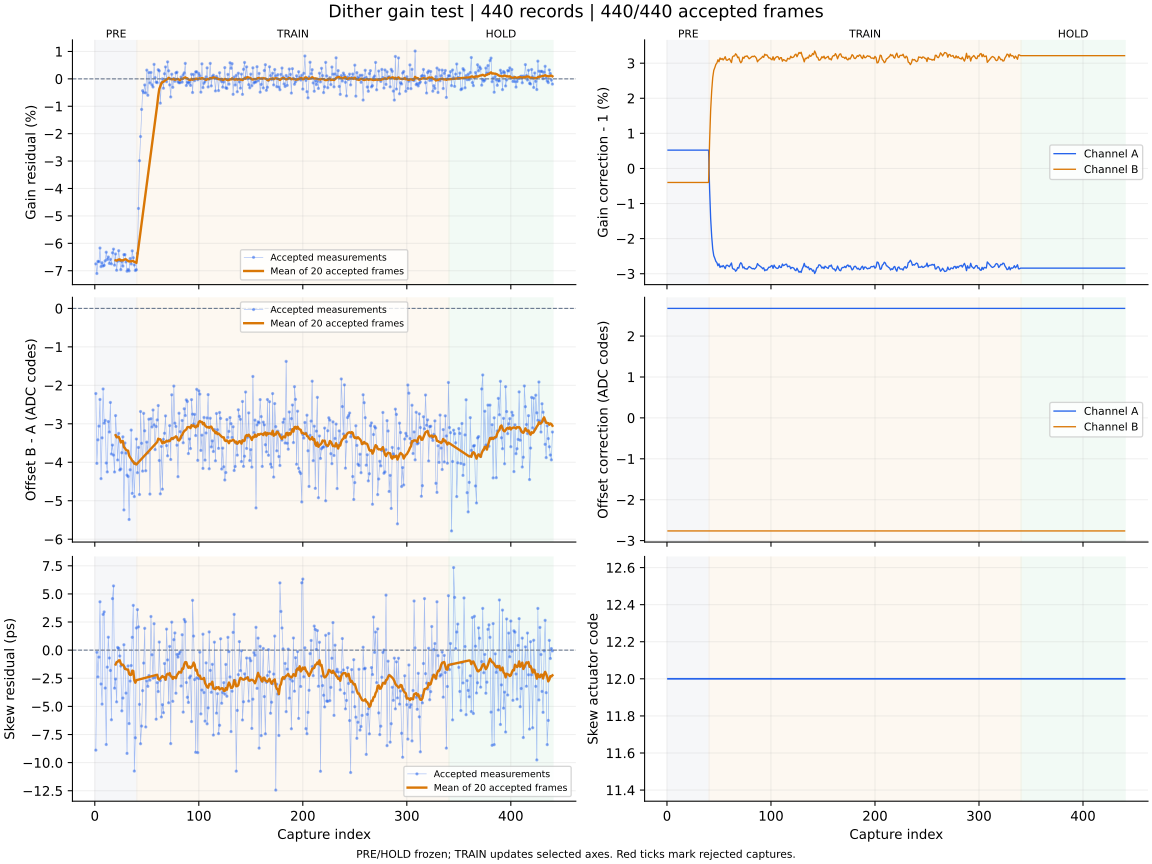

Values plotted in this chart, from the file beside it:
capture, iteration, status, gain_error_ppm, offset_error_codes, skew_error_ps, gain_corr_a, gain_corr_b, offset_a_codes, offset_b_codes, actuator_code, skew_action, skew_step_codes, batch_used, batch_frames, batch_skew_ps, clipped_samples, n0, rotation, alignment_margin, phase, attempt
1, 700, ok, -67496, -2.213, -8.89, 1.005, 0.996, 2.676, -2.763, 12, none, 0, 0, 0, , 0, -1, 0, 932.9, pre, 0
2, 701, ok, -71017, -4.029, -0.19, 1.005, 0.996, 2.676, -2.763, 12, none, 0, 0, 0, , 0, -1, 0, 1141, pre, 1
3, 702, ok, -66602, -3.417, -2.38, 1.005, 0.996, 2.676, -2.763, 12, none, 0, 0, 0, , 0, -1, 0, 1080, pre, 2
4, 703, ok, -66703, -3.061, -0.62, 1.005, 0.996, 2.676, -2.763, 12, none, 0, 0, 0, , 0, -1, 0, 1110, pre, 3
5, 704, ok, -61715, -2.367, 4.3, 1.005, 0.996, 2.676, -2.763, 12, none, 0, 0, 0, , 0, -1, 0, 1164, pre, 4
6, 705, ok, -68497, -4.426, -3.01, 1.005, 0.996, 2.676, -2.763, 12, none, 0, 0, 0, , 0, -1, 0, 1121, pre, 5
7, 706, ok, -67100, -3.365, -4.8, 1.005, 0.996, 2.676, -2.763, 12, none, 0, 0, 0, , 0, -1, 0, 1174, pre, 6
8, 707, ok, -68280, -2.094, 3.18, 1.005, 0.996, 2.676, -2.763, 12, none, 0, 0, 0, , 0, -1, 0, 1060, pre, 7
9, 708, ok, -68031, -2.983, 3.4, 1.005, 0.996, 2.676, -2.763, 12, none, 0, 0, 0, , 0, -1, 0, 1156, pre, 8
10, 709, ok, -66386, -2.911, -3.37, 1.005, 0.996, 2.676, -2.763, 12, none, 0, 0, 0, , 0, -1, 0, 965.4, pre, 9
11, 710, ok, -63256, -4.02, -8.39, 1.005, 0.996, 2.676, -2.763, 12, none, 0, 0, 0, , 0, -1, 0, 1090, pre, 10
12, 711, ok, -65900, -4.251, -1.51, 1.005, 0.996, 2.676, -2.763, 12, none, 0, 0, 0, , 0, -1, 0, 1062, pre, 11
13, 712, ok, -64991, -2.942, 1.15, 1.005, 0.996, 2.676, -2.763, 12, none, 0, 0, 0, , 0, -1, 0, 1102, pre, 12
14, 713, ok, -67337, -3.213, -0.7, 1.005, 0.996, 2.676, -2.763, 12, none, 0, 0, 0, , 0, -1, 0, 1122, pre, 13
15, 714, ok, -65831, -2.445, -1.81, 1.005, 0.996, 2.676, -2.763, 12, none, 0, 0, 0, , 0, -1, 0, 1029, pre, 14
16, 715, ok, -67496, -3.784, -6.19, 1.005, 0.996, 2.676, -2.763, 12, none, 0, 0, 0, , 0, -1, 0, 1019, pre, 15
17, 716, ok, -63471, -3.553, 4.58, 1.005, 0.996, 2.676, -2.763, 12, none, 0, 0, 0, , 0, -1, 0, 1071, pre, 16
18, 717, ok, -62118, -3.814, 5.71, 1.005, 0.996, 2.676, -2.763, 12, none, 0, 0, 0, , 0, -1, 0, 1039, pre, 17
19, 718, ok, -67967, -4.253, -3.38, 1.005, 0.996, 2.676, -2.763, 12, none, 0, 0, 0, , 0, -1, 0, 1071, pre, 18
20, 719, ok, -63898, -2.787, -2.57, 1.005, 0.996, 2.676, -2.763, 12, measure-only, 0, 20, 20, -1.27, 0, -1, 0, 1041, pre, 19
21, 720, ok, -69818, -3.314, -4.6, 1.005, 0.996, 2.676, -2.763, 12, none, 0, 0, 0, , 0, -1, 0, 1104, pre, 20
22, 721, ok, -66516, -3.941, 0.24, 1.005, 0.996, 2.676, -2.763, 12, none, 0, 0, 0, , 0, -1, 0, 1235, pre, 21
23, 722, ok, -62696, -3.249, 0.16, 1.005, 0.996, 2.676, -2.763, 12, none, 0, 0, 0, , 0, -1, 0, 1167, pre, 22
24, 723, ok, -66254, -4.203, -0.52, 1.005, 0.996, 2.676, -2.763, 12, none, 0, 0, 0, , 0, -1, 0, 1068, pre, 23
25, 724, ok, -69604, -4.175, -1.41, 1.005, 0.996, 2.676, -2.763, 12, none, 0, 0, 0, , 0, -1, 0, 1119, pre, 24
26, 725, ok, -66640, -3.752, -5.4, 1.005, 0.996, 2.676, -2.763, 12, none, 0, 0, 0, , 0, -1, 0, 949.2, pre, 25
27, 726, ok, -68307, -3.339, -4.26, 1.005, 0.996, 2.676, -2.763, 12, none, 0, 0, 0, , 0, -1, 0, 1011, pre, 26
28, 727, ok, -64142, -5.24, 0.48, 1.005, 0.996, 2.676, -2.763, 12, none, 0, 0, 0, , 0, -1, 0, 1082, pre, 27
29, 728, ok, -64138, -3.498, -1.58, 1.005, 0.996, 2.676, -2.763, 12, none, 0, 0, 0, , 0, -1, 0, 1046, pre, 28
30, 729, ok, -66797, -3.763, -3.82, 1.005, 0.996, 2.676, -2.763, 12, none, 0, 0, 0, , 0, -1, 0, 1151, pre, 29
31, 730, ok, -70180, -4.335, -9.18, 1.005, 0.996, 2.676, -2.763, 12, none, 0, 0, 0, , 0, -1, 0, 1136, pre, 30
32, 731, ok, -69526, -4.37, -1.4, 1.005, 0.996, 2.676, -2.763, 12, none, 0, 0, 0, , 0, -1, 0, 1116, pre, 31
33, 732, ok, -70059, -5.488, -6.53, 1.005, 0.996, 2.676, -2.763, 12, none, 0, 0, 0, , 0, -1, 0, 1068, pre, 32
34, 733, ok, -65553, -4.195, -2.75, 1.005, 0.996, 2.676, -2.763, 12, none, 0, 0, 0, , 0, -1, 0, 1047, pre, 33
35, 734, ok, -67522, -3.163, -1.37, 1.005, 0.996, 2.676, -2.763, 12, none, 0, 0, 0, , 0, -1, 0, 1037, pre, 34
36, 735, ok, -62758, -4.809, 1.14, 1.005, 0.996, 2.676, -2.763, 12, none, 0, 0, 0, , 0, -1, 0, 1098, pre, 35
37, 736, ok, -65269, -3.991, 3.98, 1.005, 0.996, 2.676, -2.763, 12, none, 0, 0, 0, , 0, -1, 0, 1030, pre, 36
38, 737, ok, -67907, -4.893, -10.75, 1.005, 0.996, 2.676, -2.763, 12, none, 0, 0, 0, , 0, -1, 0, 1118, pre, 37
39, 738, ok, -69923, -4.039, -7.79, 1.005, 0.996, 2.676, -2.763, 12, none, 0, 0, 0, , 0, -1, 0, 1182, pre, 38
40, 739, ok, -69635, -3.396, 1.97, 1.005, 0.996, 2.676, -2.763, 12, measure-only, 0, 20, 20, -2.67, 0, -1, 0, 1067, pre, 39
41, 740, ok, -63645, -4.271, 3.6, 0.994, 1.008, 2.676, -2.763, 12, none, 0, 0, 0, , 0, -1, 0, 922.9, train, 0
42, 741, ok, -47287, -3.614, 2.07, 0.9858, 1.017, 2.676, -2.763, 12, none, 0, 0, 0, , 0, -1, 0, 963.8, train, 1
43, 742, ok, -29854, -4.838, -4.82, 0.9807, 1.022, 2.676, -2.763, 12, none, 0, 0, 0, , 0, -1, 0, 1023, train, 2
44, 743, ok, -21047, -2.681, -8.32, 0.977, 1.026, 2.676, -2.763, 12, none, 0, 0, 0, , 0, -1, 0, 947.1, train, 3
45, 744, ok, -11152, -3.507, -6.75, 0.9751, 1.028, 2.676, -2.763, 12, none, 0, 0, 0, , 0, -1, 0, 1118, train, 4
46, 745, ok, -4323, -4.23, -3.6, 0.9744, 1.029, 2.676, -2.763, 12, none, 0, 0, 0, , 0, -1, 0, 956.3, train, 5
47, 746, ok, -5044, -2.728, -1.15, 0.9735, 1.03, 2.676, -2.763, 12, none, 0, 0, 0, , 0, -1, 0, 1097, train, 6
48, 747, ok, -2235, -3.182, 1.94, 0.9732, 1.03, 2.676, -2.763, 12, none, 0, 0, 0, , 0, -1, 0, 941.0, train, 7
49, 748, ok, -5110, -4.221, -6.83, 0.9723, 1.031, 2.676, -2.763, 12, none, 0, 0, 0, , 0, -1, 0, 1096, train, 8
50, 749, ok, 3181, -3.476, -2.74, 0.9728, 1.03, 2.676, -2.763, 12, none, 0, 0, 0, , 0, -1, 0, 1083, train, 9
51, 750, ok, -5983, -3.757, -3.22, 0.9718, 1.031, 2.676, -2.763, 12, none, 0, 0, 0, , 0, -1, 0, 1118, train, 10
52, 751, ok, 2298, -2.88, -2.26, 0.9722, 1.031, 2.676, -2.763, 12, none, 0, 0, 0, , 0, -1, 0, 1080, train, 11
53, 752, ok, -1482, -4.828, -2.67, 0.9719, 1.031, 2.676, -2.763, 12, none, 0, 0, 0, , 0, -1, 0, 1012, train, 12
54, 753, ok, 2342, -2.868, 2.99, 0.9723, 1.031, 2.676, -2.763, 12, none, 0, 0, 0, , 0, -1, 0, 976, train, 13
55, 754, ok, -2195, -3.082, -0.41, 0.972, 1.031, 2.676, -2.763, 12, none, 0, 0, 0, , 0, -1, 0, 983.2, train, 14
56, 755, ok, -2967, -2.641, -2.49, 0.9715, 1.032, 2.676, -2.763, 12, none, 0, 0, 0, , 0, -1, 0, 945.2, train, 15
57, 756, ok, 5288, -3.027, 2.35, 0.9724, 1.031, 2.676, -2.763, 12, none, 0, 0, 0, , 0, -1, 0, 1071, train, 16
58, 757, ok, 426.0, -3.67, -2.43, 0.9724, 1.031, 2.676, -2.763, 12, none, 0, 0, 0, , 0, -1, 0, 1041, train, 17
59, 758, ok, -1206, -3.071, -6.14, 0.9722, 1.031, 2.676, -2.763, 12, none, 0, 0, 0, , 0, -1, 0, 1018, train, 18
60, 759, ok, -1388, -2.899, -2.89, 0.972, 1.031, 2.676, -2.763, 12, measure-only, 0, 20, 20, -2.19, 0, -1, 0, 1134, train, 19
... 380 more rows
